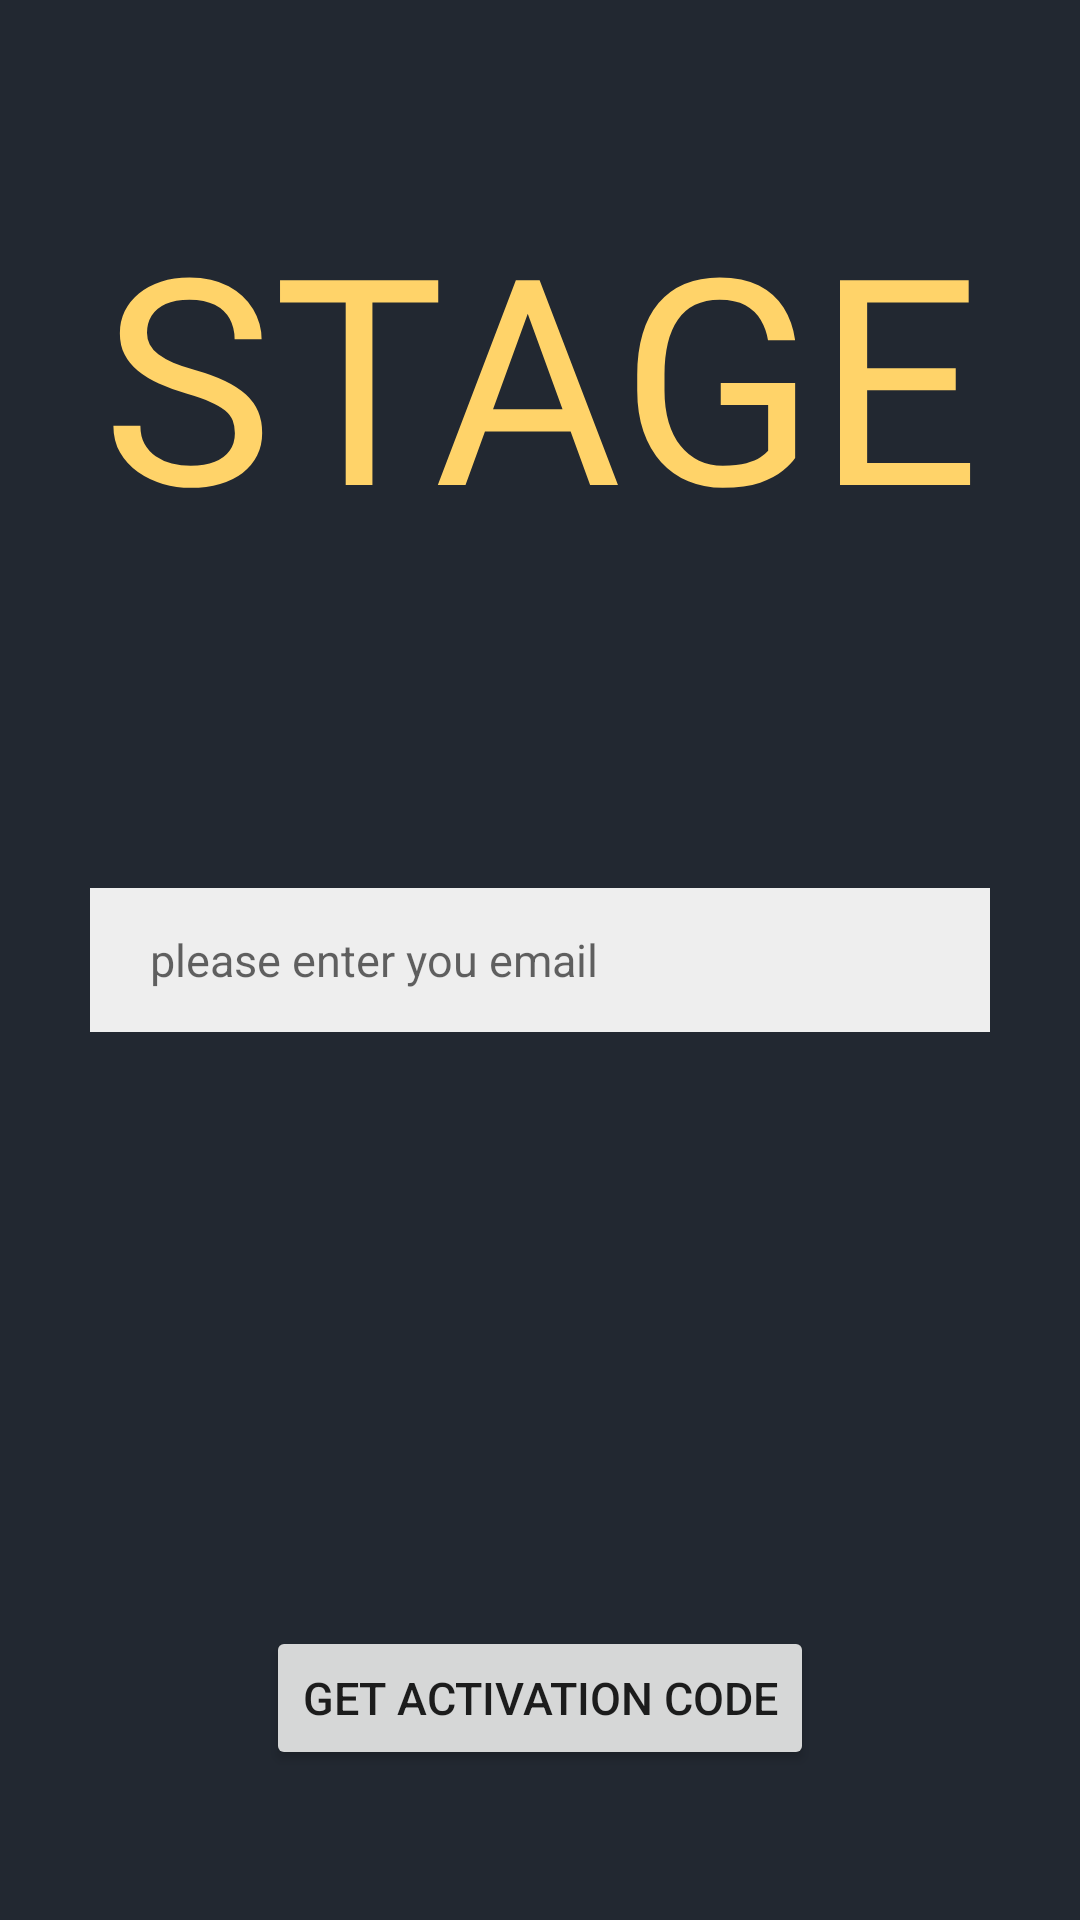

Layout XML and referenced resources for this Android screen:
<!-- AndroidManifest.xml: application theme Theme.Stage -->
<!-- res/layout/activity_login.xml -->
<?xml version="1.0" encoding="utf-8"?>
<androidx.constraintlayout.widget.ConstraintLayout xmlns:android="http://schemas.android.com/apk/res/android"
    xmlns:app="http://schemas.android.com/apk/res-auto"
    xmlns:tools="http://schemas.android.com/tools"
    android:layout_width="match_parent"
    android:layout_height="match_parent"
    android:theme="@style/Theme.Stage"
    android:background="@color/darker"
    android:backgroundTint="@color/darker">


    <TextView
        android:id="@+id/textView"
        android:layout_width="wrap_content"
        android:layout_height="wrap_content"
        android:layout_marginTop="60dp"
        android:fontFamily="sans-serif-thin"
        android:text="@string/timeline"
        android:textAlignment="center"
        android:textColor="@color/yellow"
        android:textSize="96sp"
        android:textStyle="bold"
        app:layout_constraintEnd_toEndOf="parent"
        app:layout_constraintStart_toStartOf="parent"
        app:layout_constraintTop_toTopOf="parent" />


    <EditText
        android:id="@+id/emailAddress"
        android:layout_width="300dp"
        android:layout_height="48dp"
        android:background="@color/light"
        android:ems="10"
        android:inputType="textEmailAddress"
        android:paddingRight="20dp"
        android:paddingLeft="20dp"
        android:theme="@style/Theme.Stage"
        android:hint="@string/enter_email"
        android:textColor="#000000"
        android:textDirection="ltr"
        android:textSize="15sp"
        app:layout_constraintBottom_toBottomOf="parent"
        app:layout_constraintEnd_toEndOf="parent"
        app:layout_constraintStart_toStartOf="parent"
        app:layout_constraintTop_toTopOf="parent" />

    <EditText
        android:id="@+id/otpCode"
        android:layout_width="120dp"
        android:layout_height="48dp"
        android:layout_marginTop="20dp"
        android:background="@color/light"
        android:ems="10"
        android:hint="@string/enter_code"
        android:inputType="number"
        android:paddingRight="10dp"
        android:paddingLeft="10dp"
        android:textDirection="ltr"
        android:textSize="15sp"
        android:visibility="gone"
        app:layout_constraintEnd_toEndOf="parent"
        app:layout_constraintStart_toStartOf="parent"
        app:layout_constraintTop_toBottomOf="@+id/emailAddress" />

    <Button
        android:id="@+id/submitEmail"
        android:layout_width="wrap_content"
        android:layout_height="48dp"
        android:layout_marginBottom="50dp"
        android:text="@string/receive_otp"
        android:textSize="15sp"
        app:layout_constraintBottom_toBottomOf="parent"
        app:layout_constraintEnd_toEndOf="parent"
        app:layout_constraintStart_toStartOf="parent" />


    <Button
        android:id="@+id/login"
        android:layout_width="wrap_content"
        android:layout_height="48dp"
        android:layout_marginBottom="50dp"
        android:text="@string/continue_"
        android:textSize="15sp"
        android:visibility="gone"
        app:layout_constraintBottom_toBottomOf="parent"
        app:layout_constraintEnd_toEndOf="parent"
        app:layout_constraintStart_toStartOf="parent" />


</androidx.constraintlayout.widget.ConstraintLayout>
<!-- resources referenced by this layout -->
<resources>
  <color name="darker">#222831</color>
  <color name="light">#EEEEEE</color>
  <color name="yellow">#FFD369</color>
  <string name="continue_">continue</string>
  <string name="enter_code">enter activation code</string>
  <string name="enter_email">please enter you email</string>
  <string name="receive_otp">get activation code</string>
  <string name="timeline">STAGE</string>
  <style name="Theme.Stage" parent="Theme.MaterialComponents.DayNight.NoActionBar">
  
  
          <item name="colorPrimary">@color/yellow</item>
          <item name="colorSecondary">@color/yellow</item>
          <item name="colorOnSecondary">@color/darker</item>
          <item name="colorOnPrimary">@color/darker</item>
          <item name="colorOnSurface">@color/light</item>
  
          <item name="android:statusBarColor">@color/black</item>
  
      </style>
  <color name="black">#FF000000</color>
</resources>
